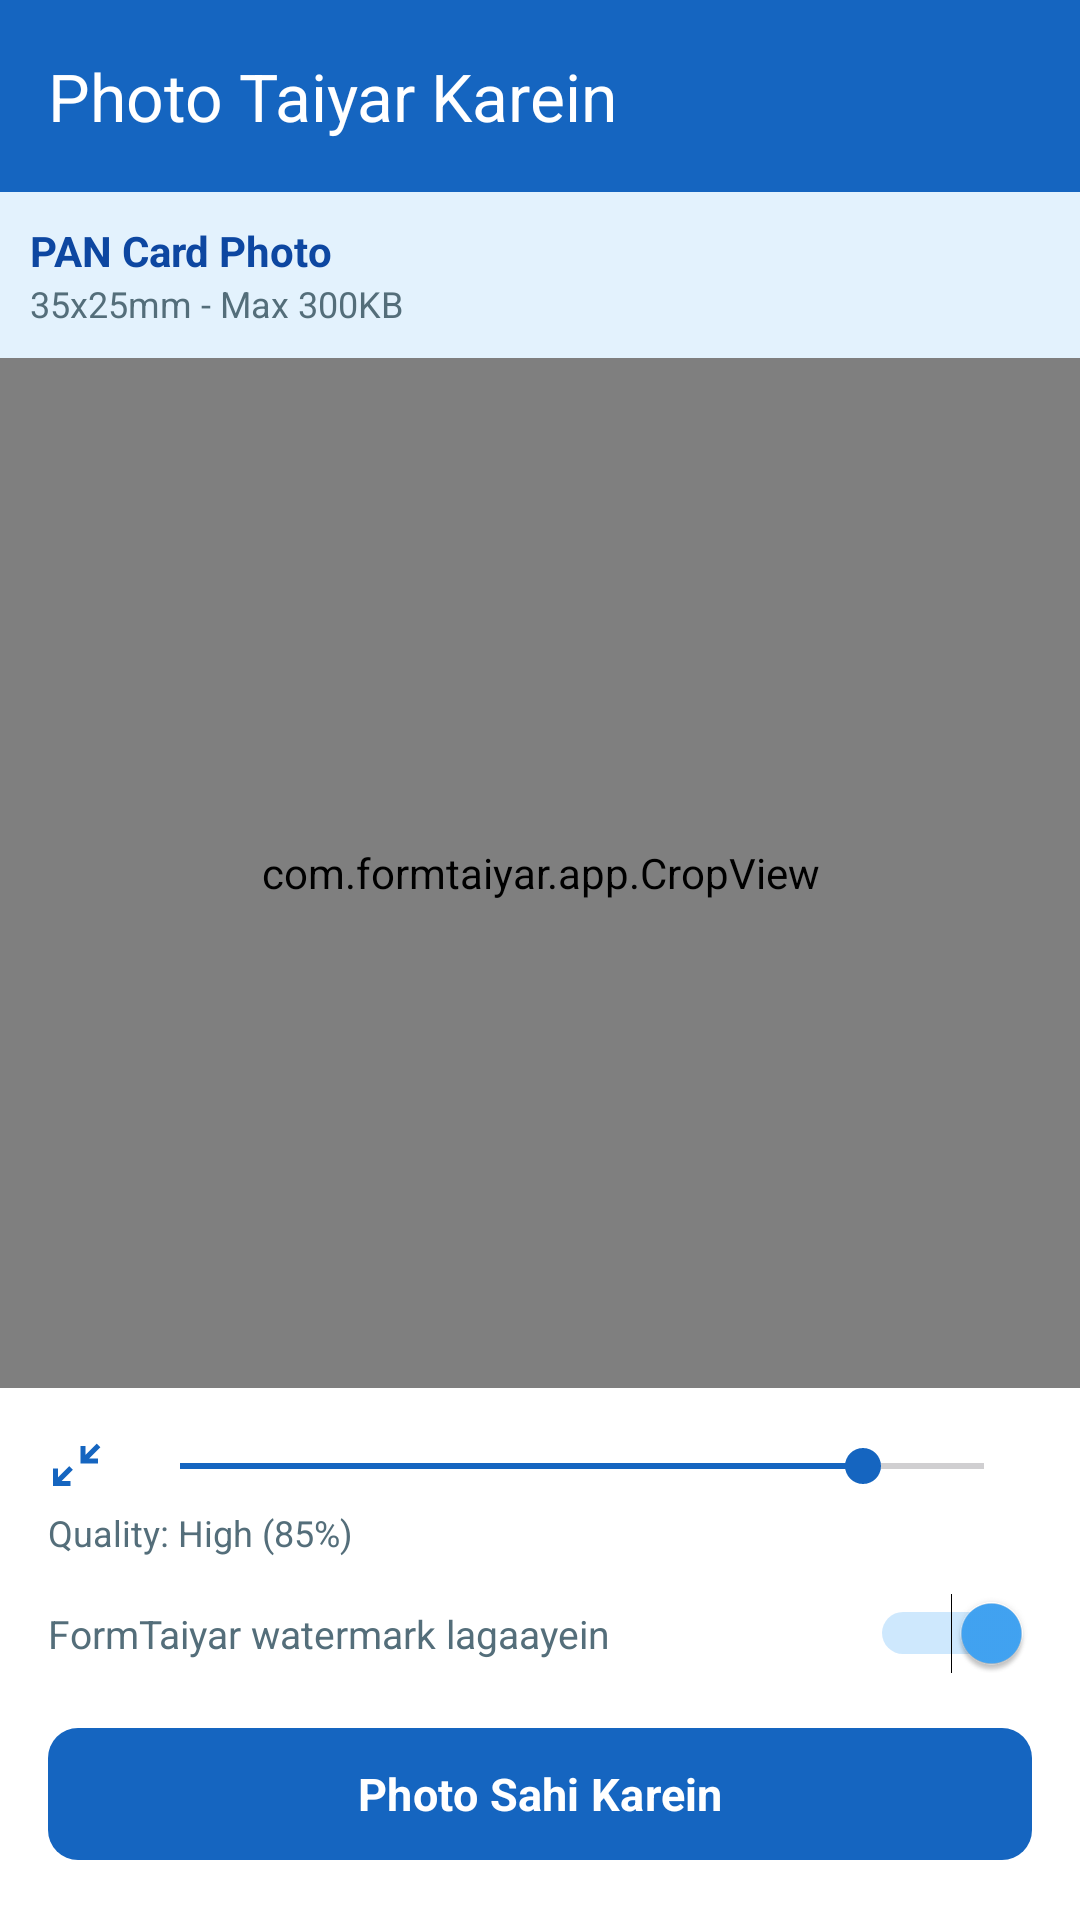

Write the Android layout XML for this screen, with the resource values it uses.
<!-- AndroidManifest.xml: application theme Theme.FormTaiyar -->
<!-- res/layout/activity_crop.xml -->
<?xml version="1.0" encoding="utf-8"?>
<LinearLayout
    xmlns:android="http://schemas.android.com/apk/res/android"
    xmlns:app="http://schemas.android.com/apk/res-auto"
    android:layout_width="match_parent"
    android:layout_height="match_parent"
    android:orientation="vertical"
    android:background="@color/background">

    <com.google.android.material.appbar.MaterialToolbar
        android:id="@+id/toolbar"
        android:layout_width="match_parent"
        android:layout_height="?attr/actionBarSize"
        android:background="@color/primary_blue"
        app:title="Photo Taiyar Karein"
        app:titleTextColor="@color/white"
        app:navigationIcon="@drawable/ic_back"
        app:navigationIconTint="@color/white" />

    <LinearLayout
        android:layout_width="match_parent"
        android:layout_height="wrap_content"
        android:background="@color/primary_blue_light"
        android:orientation="horizontal"
        android:padding="10dp"
        android:gravity="center_vertical">

        <LinearLayout
            android:layout_width="0dp"
            android:layout_height="wrap_content"
            android:layout_weight="1"
            android:orientation="vertical">

            <TextView
                android:id="@+id/tvTemplateName"
                android:layout_width="wrap_content"
                android:layout_height="wrap_content"
                android:text="PAN Card Photo"
                android:textColor="@color/primary_blue_dark"
                android:textSize="14sp"
                android:textStyle="bold" />

            <TextView
                android:id="@+id/tvTemplateDimension"
                android:layout_width="wrap_content"
                android:layout_height="wrap_content"
                android:text="35x25mm - Max 300KB"
                android:textColor="@color/text_secondary"
                android:textSize="12sp" />

        </LinearLayout>

        <ProgressBar
            android:id="@+id/progressBar"
            android:layout_width="24dp"
            android:layout_height="24dp"
            android:visibility="gone"
            style="?android:attr/progressBarStyleSmall" />

    </LinearLayout>

    
    <LinearLayout
        android:id="@+id/cropPanel"
        android:layout_width="match_parent"
        android:layout_height="match_parent"
        android:orientation="vertical">

        <com.formtaiyar.app.CropView
            android:id="@+id/cropImageView"
            android:layout_width="match_parent"
            android:layout_height="0dp"
            android:layout_weight="1"
            android:background="@color/surface" />

        <LinearLayout
            android:layout_width="match_parent"
            android:layout_height="wrap_content"
            android:orientation="vertical"
            android:background="@color/surface_card"
            android:padding="16dp">

            
            <LinearLayout
                android:id="@+id/customSizePanel"
                android:layout_width="match_parent"
                android:layout_height="wrap_content"
                android:orientation="horizontal"
                android:layout_marginBottom="12dp"
                android:visibility="gone">

                <EditText
                    android:id="@+id/etCustomWidth"
                    android:layout_width="0dp"
                    android:layout_height="wrap_content"
                    android:layout_weight="1"
                    android:layout_marginEnd="8dp"
                    android:hint="Width (px)"
                    android:inputType="number"
                    android:text="400"
                    android:textSize="14sp"
                    android:padding="10dp"
                    android:background="@android:drawable/edit_text" />

                <EditText
                    android:id="@+id/etCustomHeight"
                    android:layout_width="0dp"
                    android:layout_height="wrap_content"
                    android:layout_weight="1"
                    android:hint="Height (px)"
                    android:inputType="number"
                    android:text="400"
                    android:textSize="14sp"
                    android:padding="10dp"
                    android:background="@android:drawable/edit_text" />

            </LinearLayout>

            
            <LinearLayout
                android:layout_width="match_parent"
                android:layout_height="wrap_content"
                android:orientation="horizontal"
                android:gravity="center_vertical"
                android:layout_marginBottom="4dp">

                <ImageView
                    android:layout_width="20dp"
                    android:layout_height="20dp"
                    android:src="@drawable/ic_compress"
                    android:tint="@color/primary_blue"
                    android:layout_marginEnd="8dp" />

                <SeekBar
                    android:id="@+id/seekbarQuality"
                    android:layout_width="0dp"
                    android:layout_height="wrap_content"
                    android:layout_weight="1"
                    android:max="100"
                    android:progress="85"
                    android:progressTint="@color/primary_blue"
                    android:thumbTint="@color/primary_blue" />

            </LinearLayout>

            <TextView
                android:id="@+id/tvQualityLabel"
                android:layout_width="wrap_content"
                android:layout_height="wrap_content"
                android:layout_marginBottom="12dp"
                android:text="Quality: High (85%)"
                android:textColor="@color/text_secondary"
                android:textSize="12sp" />

            
            <LinearLayout
                android:layout_width="match_parent"
                android:layout_height="wrap_content"
                android:orientation="horizontal"
                android:gravity="center_vertical"
                android:layout_marginBottom="14dp">

                <TextView
                    android:layout_width="0dp"
                    android:layout_height="wrap_content"
                    android:layout_weight="1"
                    android:text="@string/watermark_label"
                    android:textColor="@color/text_secondary"
                    android:textSize="13sp" />

                <Switch
                    android:id="@+id/switchWatermark"
                    android:layout_width="wrap_content"
                    android:layout_height="wrap_content"
                    android:checked="true" />

            </LinearLayout>

            <com.google.android.material.button.MaterialButton
                android:id="@+id/btnCrop"
                android:layout_width="match_parent"
                android:layout_height="52dp"
                android:text="@string/btn_crop"
                android:textSize="15sp"
                android:textStyle="bold"
                app:cornerRadius="10dp" />

        </LinearLayout>

    </LinearLayout>

    
    <LinearLayout
        android:id="@+id/previewPanel"
        android:layout_width="match_parent"
        android:layout_height="match_parent"
        android:orientation="vertical"
        android:visibility="gone">

        <ScrollView
            android:layout_width="match_parent"
            android:layout_height="0dp"
            android:layout_weight="1">

            <LinearLayout
                android:layout_width="match_parent"
                android:layout_height="wrap_content"
                android:orientation="vertical"
                android:padding="16dp">

                <TextView
                    android:layout_width="wrap_content"
                    android:layout_height="wrap_content"
                    android:layout_marginBottom="12dp"
                    android:text="@string/preview_label"
                    android:textColor="@color/text_primary"
                    android:textSize="15sp"
                    android:textStyle="bold" />

                <ImageView
                    android:id="@+id/ivPreview"
                    android:layout_width="wrap_content"
                    android:layout_height="wrap_content"
                    android:layout_gravity="center"
                    android:layout_marginBottom="16dp"
                    android:maxWidth="280dp"
                    android:maxHeight="360dp"
                    android:adjustViewBounds="true"
                    android:scaleType="fitCenter" />

                <TextView
                    android:id="@+id/tvSizeInfo"
                    android:layout_width="wrap_content"
                    android:layout_height="wrap_content"
                    android:text="Size: --KB"
                    android:textColor="@color/primary_blue_dark"
                    android:textSize="13sp"
                    android:textStyle="bold" />

                <TextView
                    android:id="@+id/tvDimensionInfo"
                    android:layout_width="wrap_content"
                    android:layout_height="wrap_content"
                    android:layout_marginTop="4dp"
                    android:text="-- x -- px"
                    android:textColor="@color/text_secondary"
                    android:textSize="12sp" />

            </LinearLayout>

        </ScrollView>

        <LinearLayout
            android:layout_width="match_parent"
            android:layout_height="wrap_content"
            android:orientation="vertical"
            android:background="@color/surface_card"
            android:padding="16dp">

            <com.google.android.material.button.MaterialButton
                android:id="@+id/btnCropAgain"
                android:layout_width="match_parent"
                android:layout_height="48dp"
                android:layout_marginBottom="10dp"
                android:text="@string/btn_crop_again"
                android:textSize="14sp"
                app:cornerRadius="10dp"
                style="@style/Widget.Material3.Button.OutlinedButton" />

            <LinearLayout
                android:layout_width="match_parent"
                android:layout_height="wrap_content"
                android:orientation="horizontal"
                android:weightSum="2">

                <com.google.android.material.button.MaterialButton
                    android:id="@+id/btnSave"
                    android:layout_width="0dp"
                    android:layout_height="56dp"
                    android:layout_weight="1"
                    android:layout_marginEnd="6dp"
                    android:text="@string/btn_save"
                    android:textSize="14sp"
                    android:textStyle="bold"
                    app:icon="@drawable/ic_save"
                    app:iconGravity="textStart"
                    app:cornerRadius="10dp" />

                <com.google.android.material.button.MaterialButton
                    android:id="@+id/btnShare"
                    android:layout_width="0dp"
                    android:layout_height="56dp"
                    android:layout_weight="1"
                    android:layout_marginStart="6dp"
                    android:text="@string/btn_share"
                    android:textSize="14sp"
                    android:textStyle="bold"
                    app:icon="@drawable/ic_share"
                    app:iconGravity="textStart"
                    app:cornerRadius="10dp"
                    style="@style/Widget.Material3.Button.OutlinedButton" />

            </LinearLayout>

        </LinearLayout>

    </LinearLayout>

</LinearLayout>
<!-- resources referenced by this layout -->
<resources>
  <color name="background">#F8FAFE</color>
  <color name="primary_blue">#1565C0</color>
  <color name="primary_blue_dark">#0D47A1</color>
  <color name="primary_blue_light">#E3F2FD</color>
  <color name="surface">#FFFFFF</color>
  <color name="surface_card">#FFFFFF</color>
  <color name="text_primary">#1A1A2E</color>
  <color name="text_secondary">#546E7A</color>
  <color name="white">#FFFFFF</color>
  <!-- drawable ic_compress (drawable) -->
  <?xml version="1.0" encoding="utf-8"?>
  <vector xmlns:android="http://schemas.android.com/apk/res/android"
      android:width="24dp"
      android:height="24dp"
      android:viewportWidth="24"
      android:viewportHeight="24">
      <path
          android:fillColor="#1565C0"
          android:pathData="M19.5,3.09L15,7.59V4h-2v7h7V9h-3.59l4.5,-4.5L19.5,3.09zM4,13H2v7h7v-2H5.41l4.5,-4.5 -1.41,-1.41L4,16.59V13z"/>
  </vector>
  <!-- drawable ic_share (drawable) -->
  <?xml version="1.0" encoding="utf-8"?>
  <vector xmlns:android="http://schemas.android.com/apk/res/android"
      android:width="24dp"
      android:height="24dp"
      android:viewportWidth="24"
      android:viewportHeight="24">
      <path
          android:fillColor="#1565C0"
          android:pathData="M18,16.08c-0.76,0 -1.44,0.3 -1.96,0.77L8.91,12.7c0.05,-0.23 0.09,-0.46 0.09,-0.7s-0.04,-0.47 -0.09,-0.7l7.05,-4.11c0.54,0.5 1.25,0.81 2.04,0.81 1.66,0 3,-1.34 3,-3s-1.34,-3 -3,-3 -3,1.34 -3,3c0,0.24 0.04,0.47 0.09,0.7L8.04,9.81C7.5,9.31 6.79,9 6,9c-1.66,0 -3,1.34 -3,3s1.34,3 3,3c0.79,0 1.5,-0.31 2.04,-0.81l7.12,4.16c-0.05,0.21 -0.08,0.43 -0.08,0.65 0,1.61 1.31,2.92 2.92,2.92 1.61,0 2.92,-1.31 2.92,-2.92s-1.31,-2.92 -2.92,-2.92z"/>
  </vector>
  <string name="btn_crop">Photo Sahi Karein</string>
  <string name="btn_crop_again">Dobara Crop Karein</string>
  <string name="btn_save">Phone Me Save Karein</string>
  <string name="btn_share">Share Karein</string>
  <string name="preview_label">Aapki Taiyar Photo:</string>
  <string name="watermark_label">FormTaiyar watermark lagaayein</string>
  <style name="Theme.FormTaiyar" parent="Theme.Material3.Light.NoActionBar">
          
          <item name="colorPrimary">@color/primary_blue</item>
          <item name="colorPrimaryVariant">@color/primary_blue_dark</item>
          <item name="colorOnPrimary">@color/white</item>
  
          
          <item name="colorSecondary">@color/primary_blue_medium</item>
          <item name="colorOnSecondary">@color/white</item>
  
          
          <item name="android:colorBackground">@color/background</item>
          <item name="colorSurface">@color/surface</item>
          <item name="colorOnSurface">@color/text_primary</item>
  
          
          <item name="android:statusBarColor">@color/primary_blue_dark</item>
          <item name="android:windowLightStatusBar">false</item>
  
          
          <item name="android:fontFamily">sans-serif</item>
  
          
          <item name="materialButtonStyle">@style/Widget.Material3.Button</item>
      </style>
  <color name="primary_blue_medium">#42A5F5</color>
</resources>
